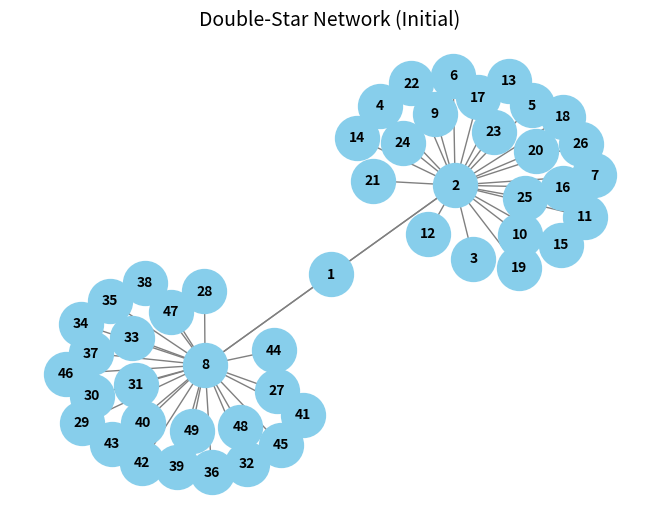
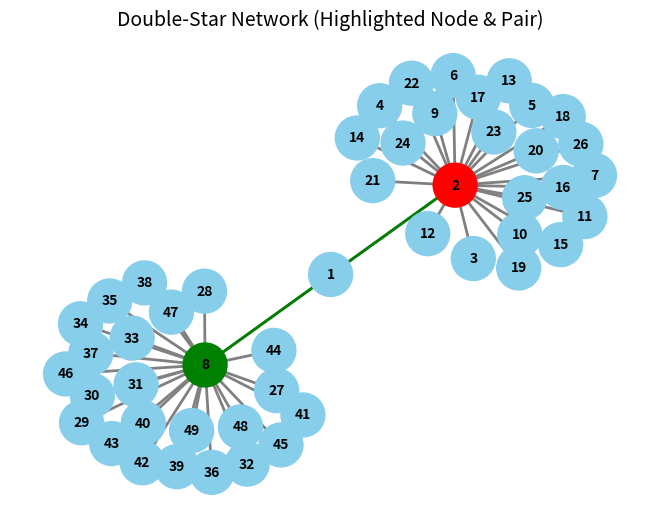

Recreate these plots in Python, in order.
import networkx as nx
import numpy as np
import matplotlib.pyplot as plt
import pandas as pd

# --- 1. Define the Double-Star Network ---
def create_double_star_network():
    """
    Creates the 13-node double-star network.
    Node 1 is the bridge, nodes 2 and 8 are hubs.
    """
    G = nx.Graph()
    nodes = range(1, 50)
    G.add_nodes_from(nodes)

    # First star (hub: 2) connected to bridge (1)
    G.add_edge(1, 2)
    for i in range(3, 27):
        G.add_edge(2, i)

    # Second star (hub: 8) connected to bridge (1)
    G.add_edge(1, 8)
    for i in range(27, 50):
        G.add_edge(8, i)

    return G

# --- 2. Calculate the Adjacent Edge Index (for single nodes) ---
def calculate_single_node_index(G):
    """Calculates the 'adjacent edge index' (R_i) for each node."""
    nodelist = sorted(G.nodes())
    L = nx.laplacian_matrix(G, nodelist=nodelist).toarray()

    eigenvalues, eigenvectors = np.linalg.eigh(L)
    fiedler_vector = eigenvectors[:, 1]  # 2nd smallest eigenvalue vector

    indices = {}
    for i in nodelist:
        r_i = 0
        xi = fiedler_vector[i - 1]
        for neighbor in G.neighbors(i):
            xj = fiedler_vector[neighbor - 1]
            r_i += np.abs(xi - xj)
        indices[i] = r_i

    return indices, fiedler_vector

# --- 3. Calculate the Adjacent Edge Index Matrix (for node pairs) ---
def calculate_node_pair_matrix(G, single_node_indices, fiedler_vector):
    """Generates the R² matrix for node pairs."""
    num_nodes = G.number_of_nodes()
    nodelist = sorted(G.nodes())
    R2_matrix = np.zeros((num_nodes, num_nodes))

    for j_idx, node_j in enumerate(nodelist):
        for k_idx, node_k in enumerate(nodelist):
            if j_idx >= k_idx:
                continue
            R_j = single_node_indices[node_j]
            R_k = single_node_indices[node_k]
            intersection_count = 1 if G.has_edge(node_j, node_k) else 0
            x_j = fiedler_vector[j_idx]
            x_k = fiedler_vector[k_idx]
            fiedler_difference = np.abs(x_j - x_k)
            correction_term = intersection_count * fiedler_difference
            R_jk = R_j + R_k - correction_term
            R2_matrix[j_idx, k_idx] = R_jk
    return R2_matrix

# --- Main execution block ---
if __name__ == '__main__':
    # Step 1: Build network
    G = create_double_star_network()
    pos = nx.spring_layout(G, seed=42)

    # Draw plain blue network first
    nx.draw(
        G, pos,
        with_labels=True,
        node_size=1000,
        node_color="skyblue",
        font_size=10,
        font_weight="bold",
        edge_color="gray"
    )
    plt.title("Double-Star Network (Initial)", fontsize=14)
    plt.show()

    # Step 2: Calculate node indices
    single_node_indices, fiedler_vector = calculate_single_node_index(G)

    print("Adjacent Edge Index (R_i) for each node:")
    for node, index in single_node_indices.items():
        print(f"Node {node}: {index:.4f}")

    # Find most important node
    most_important_node = max(single_node_indices, key=single_node_indices.get)

    # Step 3: Generate and display the Node Pair Matrix
    R2_matrix = calculate_node_pair_matrix(G, single_node_indices, fiedler_vector)
    nodelist = sorted(G.nodes())
    R2_df = pd.DataFrame(R2_matrix, index=nodelist, columns=nodelist)

    # Find maximum R² value and position
    max_val = np.max(R2_matrix)
    max_pos = np.unravel_index(np.argmax(R2_matrix), R2_matrix.shape)
    max_row, max_col = nodelist[max_pos[0]], nodelist[max_pos[1]]

    print("\nR² Matrix (for node pairs):")
    for i, row in enumerate(R2_df.values):
        row_str = []
        for j, val in enumerate(row):
            if (i, j) == max_pos:
                # Highlight maximum with a star and green color
                row_str.append(f"\033[1;32m{val:.4f}*\033[0m")
            else:
                row_str.append(f"{val:.4f}")
        print(f"{nodelist[i]:2d} [{', '.join(row_str)}]")

    most_important_pair = (max_row, max_col)

    print(f"\nMost Important Node: {most_important_node}")
    print(f"Most Important Pair: {most_important_pair} with R² = {max_val:.4f}")

    # Step 4: Draw network with highlighted nodes & pair
    node_colors = ["skyblue"] * len(G.nodes())
    node_colors[nodelist.index(most_important_node)] = "red"

    for node in most_important_pair:
        if node != most_important_node:  # don't override red node
            node_colors[nodelist.index(node)] = "green"

    edge_colors = []
    for u, v in G.edges():
        if set([u, v]) == set(most_important_pair):
            edge_colors.append("green")
        else:
            edge_colors.append("gray")

    nx.draw(
        G, pos,
        with_labels=True,
        node_size=1000,
        node_color=node_colors,
        font_size=10,
        font_weight="bold",
        edge_color=edge_colors,
        width=2
    )
    plt.title("Double-Star Network (Highlighted Node & Pair)", fontsize=14)
    plt.show()
